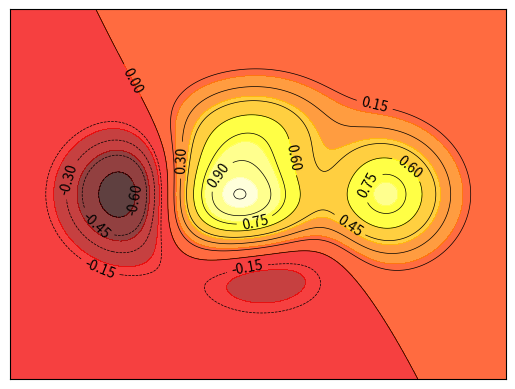

The script that saved this image:
import matplotlib.pyplot as plt
import numpy as np

def f(x, y):
    #the height function
    return (1 - x / 2 + x ** 5 + y ** 3) * np.exp(-x**2-y**2)

#等高线图

n = 256
x = np.linspace(-3, 3, n)
y = np.linspace(-3, 3, n)

X,Y=np.meshgrid(x, y); #将数据绑定为网格

# 等高线颜色设置 x, y, z轴, 8种颜色 透明度 对应颜色
plt.contourf(X, Y, f(X, Y), 8, alpha=0.75, cmap=plt.cm.hot)

#画等高线 8段 颜色 线宽
C = plt.contour(X, Y, f(X, Y), 16, colors='black', linewidths=.5)

#数字描述 inline=True放在线里面
plt.clabel(C, inline=True, fontsize=10)

plt.xticks(())
plt.yticks(())
plt.show()

